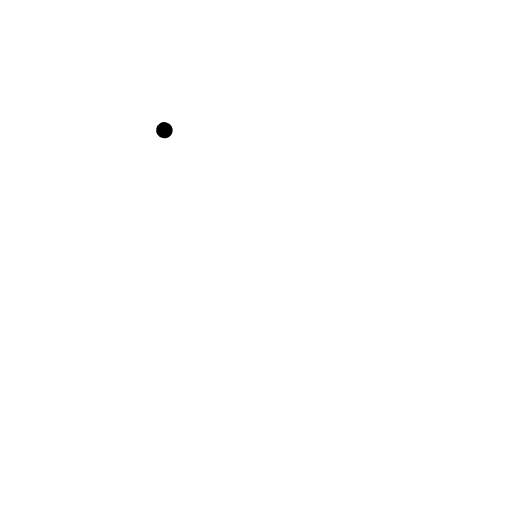
t = 0.00 s
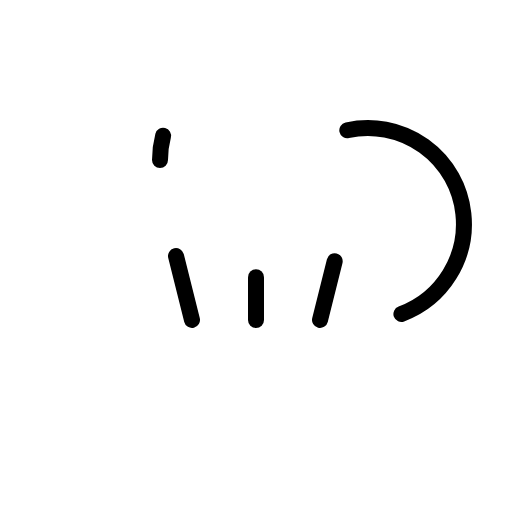
t = 1.50 s
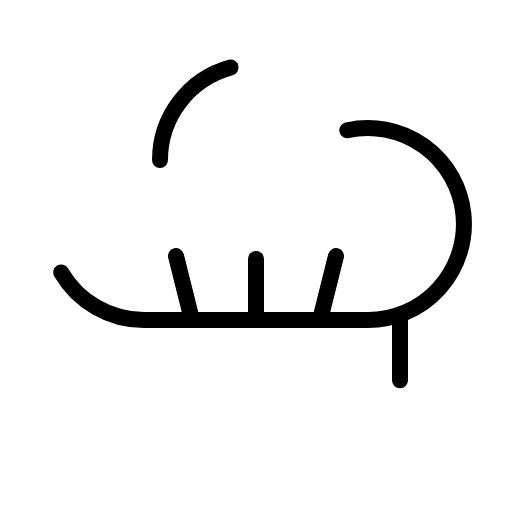
t = 1.88 s
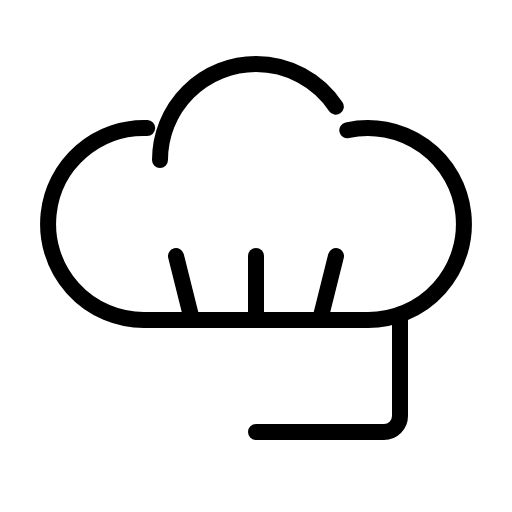
t = 2.25 s
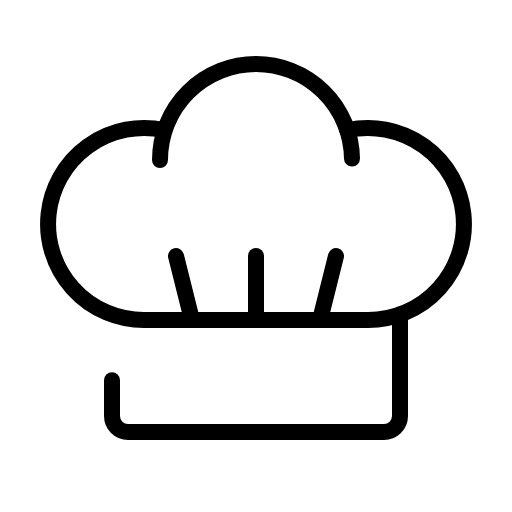
t = 2.63 s
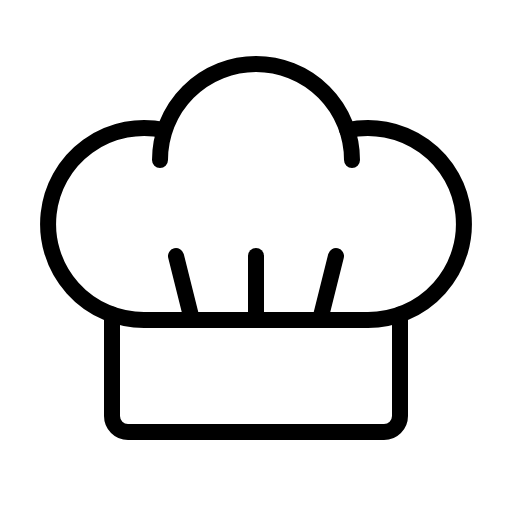
t = 3.00 s

The animated SVG that drew these frames (rendered in a browser with its animation timeline set to each time). Animation: 1 CSS @keyframes rule; one cycle of 3.00 s.

<svg xmlns="http://www.w3.org/2000/svg" viewBox="0 0 256 256">
  <style>
    .draw-line {
      stroke-dasharray: 1;
      stroke-dashoffset: 1;
      animation: phosphor-draw-in 1.5s ease-in-out forwards;
    }
    @keyframes phosphor-draw-in {
      to { stroke-dashoffset: 0; }
    }
  </style><rect width="256" height="256" fill="none"/><line x1="96" y1="160" x2="88" y2="128" fill="none" stroke="currentColor" stroke-linecap="round" stroke-linejoin="round" stroke-width="8" class="draw-line" pathLength="1" style="animation-delay: 0s"/><line x1="160" y1="160" x2="168" y2="128" fill="none" stroke="currentColor" stroke-linecap="round" stroke-linejoin="round" stroke-width="8" class="draw-line" pathLength="1" style="animation-delay: 0.3s"/><line x1="128" y1="160" x2="128" y2="128" fill="none" stroke="currentColor" stroke-linecap="round" stroke-linejoin="round" stroke-width="8" class="draw-line" pathLength="1" style="animation-delay: 0.6s"/><path d="M173.65,65.12A48,48,0,1,1,184,160H72A48,48,0,1,1,82.35,65.12" fill="none" stroke="currentColor" stroke-linecap="round" stroke-linejoin="round" stroke-width="8" class="draw-line" pathLength="1" style="animation-delay: 0.9s"/><path d="M80,80a48,48,0,0,1,96,0" fill="none" stroke="currentColor" stroke-linecap="round" stroke-linejoin="round" stroke-width="8" class="draw-line" pathLength="1" style="animation-delay: 1.2s"/><path d="M200,157.27V208a8,8,0,0,1-8,8H64a8,8,0,0,1-8-8V157.27" fill="none" stroke="currentColor" stroke-linecap="round" stroke-linejoin="round" stroke-width="8" class="draw-line" pathLength="1" style="animation-delay: 1.5s"/></svg>
